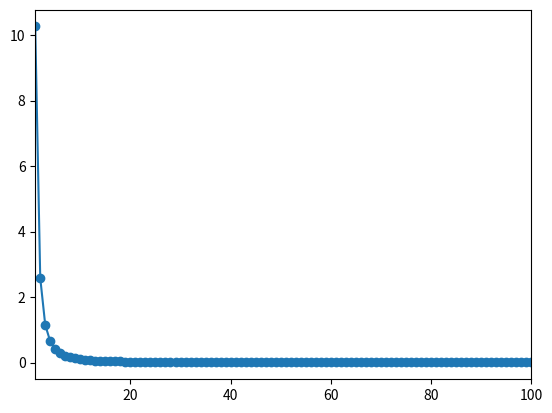

The matplotlib source for this figure:
# -*- coding: utf-8 -*-
"""
Created on Fri Oct  9 00:25:21 2020

@author: jamkavosi
"""

import numpy as np
from scipy.linalg import eigh
import math
import matplotlib.pyplot as plt

def bar(num_elems):
    
    restrained_dofs=[0,]
    #element mass and stiffness matrices for a bar
    m=np.array([[2,1],[1,2]])/(6.*num_elems)
    k=np.array([[1,-1],[-1,1]])*float(num_elems)
    
    
    M=np.zeros((num_elems+1,num_elems+1))
    K=np.zeros((num_elems+1,num_elems+1))
    
##########################################################   
    for i in range(num_elems):
        M_temp=np.zeros((num_elems+1,num_elems+1))
        K_temp=np.zeros((num_elems+1,num_elems+1))
        
        M_temp[i:i+2,i:i+2]=m
        K_temp[i:i+2,i:i+2]=k
        
        M += M_temp
        K += K_temp
##########################################################
    for dof in restrained_dofs:
        for i in [0,1]:
            M=np.delete(M, dof,axis=i)
            K=np.delete(K, dof, axis=i)
    
    
    evals,evecs=eigh(K,M)
    frequencies=np.sqrt(evals)
    
    
    return M, K, frequencies, evecs
        
    #contruct global mass and stifness matices


exact_freq=math.pi/2  
results=[]  
for i in range(1,101):
    M, K, frequencies, evecs = bar(i)
    error=((frequencies[0]-exact_freq)/exact_freq)*100
    results.append((i,error))
    print ('Num elems :{} \t Frequency :{} \t error: {}%'.format(i, round(frequencies[0],3), round(error, 3)))
                          
                             
print('exact_frequency=', round(exact_freq,3))


elements= np.array([x[0] for x in results])
errors= np.array([x[1] for x in results])        


plt.plot(elements,errors, '-o')
plt.xlim(elements[0],elements[-1])  
plt.show()                   
                             
                             
                             
                             
                             
                             
                             
                             
                             
                             
                             
                             
                             
                             
                             
                             
                             
                             
                             
                             
                             
                             
                             
                             
                             
                             
                             
                             
                             
                             
                             
                             
                             
                             
                             
                             
                             
                             
                             
                             
                             
                             
                             
                             
                             
                             
                             
                             
                             
                             
                             
                             
                             
                             
                             
                             
                             
                             
                             
                             
                             
                             
                             
                             
                             
                             
                             
                             
                             
                             
                             
                             
                             
                             
                             
                             
                             
                             
                             
                             
                             
                             
                             
                             
                             
                             
                             
                             
                             
                             
                             
                             
                             
                             
                             
                             
                             
                             
                             
                             
                             
                             
                             
                             
                             
                             
                             
                             
                             
                             
                             
                             
                             
                             
                             
                             
                             
                             
                             
                             
                             
                             
                             
                             
                             
                             
                             
                             
                             
                             
                             
                             
                             
                             
                             
                             
                             
                             
                             
                             
                             
                             
                             
                             
                             
                             
                             
                             
                             
                             
                             
                             
                             
                             
                             
                             
                             
                             
                             
                             
                             
                             
                             
                             
                             
                             
                             
                             
                             
                             
                             
                             
                             
                             
                             
                             
                             
                             
                             
                             
                             
                             
                             
                             
                             
                             
                             
                             
                             
                             
                             
                             
                             
                             
                             
                             
                             
                             
                             
                             
                             
                             
                             
                             
                             
                             
                             
                             
                             
                             
                             
                             
                             
                             
                             
                             
                             
                             
                             
                             
                             
                             
                             
                             
                             
                             
                             
                             
                             
                             
                             
                             
                             
                             
                             
                             
                             
                             
                             
                             
                             
                             
                             
                             
                             
                             
                             
                             
                             
                             
                             
                             
                             
                             
                             
                             
                             
                             
                             
                             
                             
                             
                             
                             
                             
                             
                             
                             
                             
                             
                             
                             
                             
                             
                             
                             
                             
                             
                             
                             
                             
                             
                             
                             
                             
                             
                             
                             
                             
                             
                             
                             
                             
                             
                             
                             
                             
                             
                             
                             
                             
                             
                             
                             
                             
                             
                             
                             
                             
                             
                             
                             
                             
                             
                             
                             
                             
                             
                             
                             
                             
                             
                             
                             
                             
                             
                             
                             
                             
                             
                             
                             
                             
                             
                             
                             
                             
                             
                             
                             
                             
                             
                             
                             
                             
                             
                             
                             
                             
                             
                             
                             
                             
                             
                             
                             
                             
                             
                             
                             
                             
                             
                             
                             
                             
                             
                             
                             
                             
                             
                             
                             
                             
                             
                             
                             
                             
                             
                             
                             
                             
                             
                             
                             
                             
                             
                             
                             
                             
                             
                             
                             
                             
                             
                             
                             
                             
                             
                             
                             
                             
                             
                             
                             
                             
                             
                             
                             
                             
                             
                             
                             
                             
                             
                             
                             
                             
                             
                             
                             
                             
                             
                             
                             
                             
                             
                             
                             
                             
                             
                             
                             
                             
                             
                             
                             
                             
                             
                             
                             
                             
                             
                             
                             
                             
                             
                             
                             
                             
                             
                             
                             
                             
                             
                             
                             
                             
                             
                             
                             
                             
                             
                             
                             
                             
                             
                             
                             
                             
                             
                             
                             
                             
                             
                             
                             
                             
                             
                             
                             
                             
                             
                             
                             
                             
                             
                             
                             
                             
                             
                             
                             
                             
                             
                             
                             
                             
                             
                             
                             
                             
                             
                             
                             
                             
                             
                             
                             
                             
                             
                             
                             
                             
                             
                             
                             
                             
                             
                             
                             
                             
                             
                             
                             
                             
                             
                             
                             
                             
                             
                             
                             
                             
                             
                             
                             
                             
                             
                             
                             
                             
                             
                             
                             
                             
                             
                             
                             
                             
                             
                             
                             
                             
                             
                             
                             
                             
                             
                             
                             
                             
                             
                             
                             
                             
                             
                             
                             
                             
                             
                             
                             
                             
                             
                             
                             
                             
                             
                             
                             
                             
                             
                             
                             
                             
                             
                             
                             
                             
                             
                             
                             
                             
                             
                             
                             
                             
                             
                             
                             
                             
                             
                             
                             
                             
                             
                             
                             
                             
                             
                             
                             
                             
                             
                             
                             
                             
                             
                             
                             
                             
                             
                             
                             
                             
                             
                             
                             
                             
                             
                             
                             
                             
                             
                             
                             
                             
                             
                             
                             
                             
                             
                             
                             
                             
                             
                             
                             
                             
                             
                             
                             
                             
                             
                             
                             
                             
                             
                             
                             
                             
                             
                             
                             
                             
                             
                             
                             
                             
                             
                             
                             
                             
                             
                             
                             
                             
                             
                             
                             
                             
                             
                             
                             
                             
                             
                             
                             
                             
                             
                             
                             
                             
                             
                             
                             
                             
                             
                             
                             
                             
                             
                             
                             
                             
                             
                             
                             
                             
                             
                             
                             
                             
                             
                             
                             
                             
                             
                             
                             
                             
                             
                             
                             
                             
                             
                             
                             
                             
                             
                             
                             
                             
                             
                             
                             
                             
                             
                             
                             
                             
                             
                             
                             
                             
                             
                             
                             
                             
                             
                             
                             
                             
                             
                             
                             
                             
                             
                             
                             
                             
                             
                             
                             
                             
                             
                             
                             
                             
                             
                             
                             
                             
                             
                             
                             
                             
                             
                             
                             
                             
                             
                             
                             
                             
                             
                             
                             
                             
                             
                             
                             
                             
                             
                             
                             
                             
                             
                             
                             
                             
                             
                             
                             
                             
                             
                             
                             
                             
                             
                             
                             
                             
                             
                             
                             
                             
                             
                             
                             
                             
                             
                             
                             
                             
                             
                             
                             
                             
                             
                             
                             
                             
                             
                             
                             
                             
                             
                             
                             
                             
                             
                             
                             
                             
                             
                             
                             
                             
                             
                             
                             
                             
                             
                             
                             
                             
                             
                             
                             
                             
                             
                             
                             
                             
                             
                             
                             
                             
                             
                             
                             
                             
                             
                             
                             
                             
                             
                             
                             
                             
                             
                             
                             
                             
                             
                             
                             
                             
                             
                             
                             
                             
                             
                             
                             
                             
                             
                             
                             
                             
                             
                             
                             
                             
                             
                             
                             
                             
                             
                             
                             
                             
                             
                             
                             
                             
                             
                             
                             
                             
                             
                             
                             
                             
                             
                             
                             
                             
                             
                             
                             
                             
                             
                             
                             
                             
                             
                             
                             
                             
                             
                             
                             
                             
                             
                             
                             
                             
                             
                             
                             
                             
                             
                             
                             
                             
                             
                             
                             
                             
                             
                             
                             
                             
                             
                             
                             
                             
                             
                             
                             
                             
                             
                             
                             
                             
                             
                             
                             
                             
                             
                             
                             
                             
                             
                             
                             
                             
                             
                             
                             
                             
                             
                             
                             
                             
                             
                             
                             
                             
                             
                             
                             
                             
                             
                             
                             
                             
                             
                             
                             
                             
                             
                             
                             
                             
                             
                             
                             
                             
                             
                             
                             
                             
                             
                             
                             
                             
                             
                             
                             
                             
                             
                             
                             
                             
                             
                             
                             
                             
                             
                             
                             
                             
                             
                             
                             
                             
                             
                             
                             
                             
                             
                             
                             
                             
                             
                             
                             
                             
                             
                             
                             
                             
                             
                             
                             
                             
                             
                             
                             
                             
                             
                             
                             
                             
                             
                             
                             
                             
                             
                             
                             
                             
                             
                             
                             
                             
                             
                             
                             
                             
                             
                             
                             
                             
                             
                             
                             
                             
                             
                             
                             
                             
                             
                             
                             
                             
                             
                             
                             
                             
                             
                             
                             
                             
                             
                             
                             
                             
                             
                             
                             
                             
                             
                             
                             
                             
                             
                             
                             
                             
                             
                             
                             
                             
                             
                             
                             
                             
                             
                             
                             
                             
                             
                             
                             
                             
                             
                             
                             
                             
                             
                             
                             
                             
                             
                             
                             
                             
                             
                             
                             
                             
                             
                             
                             
                             
                             
                             
                             
                             
                             
                             
                             
                             
                             
                             
                             
                             
                             
                             
                             
                             
                             
                             
                             
                             
                             
                             
                             
                             
                             
                             
                             
                             
                             
                             
                             
                             
                             
                             
                             
                             
                             
                             
                             
                             
                             
                             
                             
                             
                             
                             
                             
                             
                             
                             
                             
                             
                             
                             
                             
                             
                             
                             
                             
                             
                             
                             
                             
                             
                             
                             
                             
                             
                             
                             
                             
                             
                             
                             
                             
                             
                             
                             
                             
                             
                             
                             
                             
                             
                             
                             
                             
                             
                             
                             
                             
                             
                             
                             
                             
                             
                             
                             
                             
                             
                             
                             
                             
                             
                             
                             
                             
                             
                             
                             
                             
                             
                             
                             
                             
                             
                             
                             
                             
                             
                             
                             
                             
                             
                             
                             
                             
                             
                             
                             
                             
                             
                             
                             
                             
                             
                             
                             
                             
                             
                             
                             
                             
                             
                             
                             
                             
                             
                             
                             
                             
                             
                             
                             
                             
                             
                             
                             
                             
                             
                             
                             
                             
                             
                             
                             
                             
                             
                             
                             
                             
                             
                             
                             
                             
                             
                             
                             
                             
                             
                             
                             
                             
                             
                             
                             
                             
                             
                             
                             
                             
                             
                             
                             
                             
                             
                             
                             
                             
                             
                             
                             
                             
                             
                             
                             
                             
                             
                             
                             
                             
                             
                             
                             
                             
                             
                             
                             
                             
                             
                             
                             
                             
                             
                             
                             
                             
                             
                             
                             
                             
                             
                             
                             
                             
                             
                             
                             
                             
                             
                             
                             
                             
                             
                             
                             
                             
                             
                             
                             
                             
                             
                             
                             
                             
                             
                             
                             
                             
                             
                             
                             
                             
                             
                             
                             
                             
                             
                             
                             
                             
                             
                             
                             
                             
                             
                             
                             
                             
                             
                             
                             
                             
                             
                             
                             
                             
                             
                             
                             
                             
                             
                             
                             
                             
                             
                             
                             
                             
                             
                             
                             
                             
                             
                             
                             
                             
                             
                             
                             
                             
                             
                             
                             
                             
                             
                             
                             
                             
                             
                             
                             
                             
                             
                             
                             
                             
                             
                             
                             
                             
                             
                             
                             
                             
                             
                             
                             
                             
                             
                             
                             
                             
                             
                             
                             
                             
                             
                             
                             
                             
                             
                             
                             
                             
                             
                             
                             
                             
                             
                             
                             
                             
                             
                             
                             
                             
                             
                             
                             
                             
                             
                             
                             
                             
                             
                             
                             
                             
                             
                             
                             
                             
                             
                             
                             
                             
                             
                             
                             
                             
                             
                             
                             
                             
                             
                             
                             
                             
                             
                             
                             
                             
                             
                             
                             
                             
                             
                             
                             
                             
                             
                             
                             
                             
                             
                             
                             
                             
                             
                             
                             
                             
                             
                             
                             
                             
                             
                             
                             
                             
                             
                             
                             
                             
                             
                             
                             
                             
                             
                             
                             
                             
                             
                             
                             
                             
                             
                             
                             
                             
                             
                             
                             
                             
                             
                             
                             
                             
                             
                             
                             
                             
                             
                             
                             
                             
                             
                             
                             
                             
                             
                             
                             
                             
                             
                             
                             
                             
                             
                             
                             
                             
                             
                             
                             
                             
                             
                             
                             
                             
                             
                             
                             
                             
                             
                             
                             
                             
                             
                             
                             
                             
                             
                             
                             
                             
                             
                             
                             
                             
                             
                             
                             
                             
                             
                             
                             
                             
                             
                             
                             
                             
                             
                             
                             
                             
                             
                             
                             
                             
                             
                             
                             
                             
                             
                             
                             
                             
                             
                             
                             
                             
                             
                             
                             
                             
                             
                             
                             
                             
                             
                             
                             
                             
                             
                             
                             
                             
                             
                             
                             
                             
                             
                             
                             
                             
                             
                             
                             
                             
                             
                             
                             
                             
                             
                             
                             
                             
                             
                             
                             
                             
                             
                             
                             
                             
                             
                             
                             
                             
                             
                             
                             
                             
                             
                             
                             
                             
                             
                             
                             
                             
                             
                             
                             
                             
                             
                             
                             
                             
                             
                             
                             
                             
                             
                             
                             
                             
                             
                             
                             
                             
                             
                             
                             
                             
                             
                             
                             
                             
                             
                             
                             
                             
                             
                             
                             
                             
                             
                             
                             
                             
                             
                             
                             
                             
                             
                             
                             
                             
                             
                             
                             
                             
                             
                             
                             
                             
                             
                             
                             
                             
                             
                             
                             
                             
                             
                             
                             
                             
                             
                             
                             
                             
                             
                             
                             
                             
                             
                             
                             
                             
                             
                             
                             
                             
                             
                             
                             
                             
                             
                             
                             
                             
                             
                             
                             
                             
                             
                             
                             
                             
                             
                             
                             
                             
                             
                             
                             
                             
                             
                             
                             
                             
                             
                             
                             
                             
                             
                             
                             
                             
                             
                             
                             
                             
                             
                             
                             
                             
                             
                             
                             
                             
                             
                             
                             
                             
                             
                             
                             
                             
                             
                             
                             
                             
                             
                             
                             
                             
                             
                             
                             
                             
                             
                             
                             
                             
                             
                             
                             
                             
                             
                             
                             
                             
                             
                             
                             
                             
                             
                             
                             
                             
                             
                             
                             
                             
                             
                             
                             
                             
                             
                             
                             
                             
                             
                             
                             
                             
                             
                             
                             
                             
                             
                             
                             
                             
                             
                             
                             
                             
                             
                             
                             
                             
                             
                             
                             
                             
                             
                             
                             
                             
                             
                             
                             
                             
                             
                             
                             
                             
                             
                             
                             
                             
                             
                             
                             
                             
                             
                             
                             
                             
                             
                             
                             
                             
                             
                             
                             
                             
                             
                             
                             
                             
                             
                             
                             
                             
                             
                             
                             
                             
                             
                             
                             
                             
                             
                             
                             
                             
                             
                             
                             
                             
                             
                             
                             
                             
                             
                             
                             
                             
                             
                             
                             
                             
                             
                             
                             
                             
                             
                             
                             
                             
                             
                             
                             
                             
                             
                             
                             
                             
                             
                             
                             
                             
                             
                             
                             
                             
                             
                             
                             
                             
                             
                             
                             
                             
                             
                             
                             
                             
                             
                             
                             
                             
                             
                             
                             
                             
                             
                             
                             
                             
                             
                             
                             
                             
                             
                             
                             
                             
                             
                             
                             
                             
                             
                             
                             
                             
                             
                             
                             
                             
                             
                             
                             
                             
                             
                             
                             
                             
                             
                             
                             
                             
                             
                             
                             
                             
                             
                             
                             
                             
                             
                             
                             
                             
                             
                             
                             
                             
                             
                             
                             
                             
                             
                             
                             
                             
                             
                             
                             
                             
                             
                             
                             
                             
                             
                             
                             
                             
                             
                             
                             
                             
                             
                             
                             
                             
                             
                             
                             
                             
                             
                             
                             
                             
                             
                             
                             
                             
                             
                             
                             
                             
                             
                             
                             
                             
                             
                             
                             
                             
                             
                             
                             
                             
                             
                             
                             
                             
                             
                             
                             
                             
                             
                             
                             
                             
                             
                             
                             
                             
                             
                             
                             
                             
                             
                             
                             
                             
                             
                             
                             
                             
                             
                             
                             
                             
                             
                             
                             
                             
                             
                             
                             
                             
                             
                             
                             
                             
                             
                             
                             
                             
                             
                             
                             
                             
                             
                             
                             
                             
                             
                             
                             
                             
                             
                             
                             
                             
                             
                             
                             
                             
                             
                             
                             
                             
                             
                             
                             
                             
                             
                             
                             
                             
                             
                             
                             
                             
                             
                             
                             
                             
                             
                             
                             
                             
                             
                             
                             
                             
                             
                             
                             
                             
                             
                             
                             
                             
                             
                             
                             
                             
                             
                             
                             
                             
                             
                             
                             
                             
                             
                             
                             
                             
                             
                             
                             
                             
                             
                             
                             
                             
                             
                             
                             
                             
                             
                             
                             
                             
                             
                             
                             
                             
                             
                             
                             
                             
                             
                             
                             
                             
                             
                             
                             
                             
                             
                             
                             
                             
                             
                             
                             
                             
                             
                             
                             
                             
                             
                             
                             
                             
                             
                             
                             
                             
                             
                             
                             
                             
                             
                             
                             
                             
                             
                             
                             
                             
                             
                             
                             
                             
                             
                             
                             
                             
                             
                             
                             
                             
                             
                             
                             
                             
                             
                             
                             
                             
                             
                             
                             
                             
                             
                             
                             
                             
                             
                             
                             
                             
                             
                             
                             
                             
                             
                             
                             
                             
                             
                             
                             
                             
                             
                             
                             
                             
                             
                             
                             
                             
                             
                             
                             
                             
                             
                             
                             
                             
                             
                             
                             
                             
                             
                             
                             
                             
                             
                             
                             
                             
                             
                             
                             
                             
                             
                             
                             
                             
                             
                             
                             
                             
                             
                             
                             
                             
                             
                             
                             
                             
                             
                             
                             
                             
                             
                             
                             
                             
                             
                             
                             
                             
                             
                             
                             
                             
                             
                             
                             
                             
                             
                             
                             
                             
                             
                             
                             
                             
                             
                             
                             
                             
                             
                             
                             
                             
                             
                             
                             
                             
                             
                             
                             
                             
                             
                             
                             
                             
                             
                             
                             
                             
                             
                             
                             
                             
                             
                             
                             
                             
                             
                             
                             
                             
                             
                             
                             
                             
                             
                             
                             
                             
                             
                             
                             
                             
                             
                             
                             
                             
                             
                             
                             
                             
                             
                             
                             
                             
                             
                             
                             
                             
                             
                             
                             
                             
                             
                             
                             
                             
                             
                             
                             
                             
                             
                             
                             
                             
                             
                             
                             
                             
                             
                             
                             
                             
                             
                             
                             
                             
                             
                             
                             
                             
                             
                             
                             
                             
                             
                             
                             
                             
                             
                             
                             
                             
                             
                             
                             
                             
                             
                             
                             
                             
                             
                             
                             
                             
                             
                             
                             
                             
                             
                             
                             
                             
                             
                             
                             
                             
                             
                             
                             
                             
                             
                             
                             
                             
                             
                             
                             
                             
                             
                             
                             
                             
                             
                             
                             
                             
                             
                             
                             
                             
                             
                             
                             
                             
                             
                             
                             
                             
                             
                             
                             
                             
                             
                             
                             
                             
                             
                             
                             
                             
                             
                             
                             
                             
                             
                             
                             
                             
                             
                             
                             
                             
                             
                             
                             
                             
                             
                             
                             
                             
                             
                             
                             
                             
                             
                             
                             
                             
                             
                             
                             
                             
                             
                             
                             
                             
                             
                             
                             
                             
                             
                             
                             
                             
                             
                             
                             
                             
                             
                             
                             
                             
                             
                             
                             
                             
                             
                             
                             
                             
                             
                             
                             
                             
                             
                             
                             
                             
                             
                             
                             
                             
                             
                             
                             
                             
                             
                             
                             
                             
                             
                             
                             
                             
                             
                             
                             
                             
                             
                             
                             
                             
                             
                             
                             
                             
                             
                             
                             
                             
                             
                             
                             
                             
                             
                             
                             
                             
                             
                             
                             
                             
                             
                             
                             
                             
                             
                             
                             
                             
                             
                             
                             
                             
                             
                             
                             
                             
                             
                             
                             
                             
                             
                             
                             
                             
                             
                             
                             
                             
                             
                             
                             
                             
                             
                             
                             
                             
                             
                             
                             
                             
                             
                             
                             
                             
                             
                             
                             
                             
                             
                             
                             
                             
                             
                             
                             
                             
                             
                             
                             
                             
                             
                             
                             
                             
                             
                             
                             
                             
                             
                             
                             
                             
                             
                             
                             
                             
                             
                             
                             
                             
                             
                             
                             
                             
                             
                             
                             
                             
                             
                             
                             
                             
                             
                             
                             
                             
                             
                             
                             
                             
                             
                             
                             
                             
                             
                             
                             
                             
                             
                             
                             
                             
                             
                             
                             
                             
                             
                             
                             
                             
                             
                             
                             
                             
                             
                             
                             
                             
                             
                             
                             
                             
                             
                             
                             
                             
                             
                             
                             
                             
                             
                             
                             
                             
                             
                             
                             
                             
                             
                             
                             
                             
                             
                             
                             
                             
                             
                             
                             
                             
                             
                             
                             
                             
                             
                             
                             
                             
                             
                             
                             
                             
                             
                             
                             
                             
                             
                             
                             
                             
                             
                             
                             
                             
                             
                             
                             
                             
                             
                             
                             
                             
                             
                             
                             
                             
                             
                             
                             
                             
                             
                             
                             
                             
                             
                             
                             
                             
                             
                             
                             
                             
                             
                             
                             
                             
                             
                             
                             
                             
                             
                             
                             
                             
                             
                             
                             
                             
                             
                             
                             
                             
                             
                             
                             
                             
                             
                             
                             
                             
                             
                             
                             
                             
                             
                             
                             
                             
                             
                             
                             
                             
                             
                             
                             
                             
                             
                             
                             
                             
                             
                             
                             
                             
                             
                             
                             
                             
                             
                             
                             
                             
                             
                             
                             
                             
                             
                             
                             
                             
                             
                             
                             
                             
                             
                             
                             
                             
                             
                             
                             
                             
                             
                             
                             
                             
                             
                             
                             
                             
                             
                             
                             
                             
                             
                             
                             
                             
                             
                             
                             
                             
                             
                             
                             
                             
                             
                             
                             
                             
                             
                             
                             
                             
                             
                             
                             
                             
                             
                             
                             
                             
                             
                             
                             
                             
                             
                             
                             
                             
                             
                             
                             
                             
                             
                             
                             
                             
                             
                             
                             
                             
                             
                             
                             
                             
                             
                             
                             
                             
                             
                             
                             
                             
                             
                             
                             
                             
                             
                             
                             
                             
                             
                             
                             
                             
                             
                             
                             
                             
                             
                             
                             
                             
                             
                             
                             
                             
                             
                             
                             
                             
                             
                             
                             
                             
                             
                             
                             
                             
                             
                             
                             
                             
                             
                             
                             
                             
                             
                             
                             
                             
                             
                             
                             
                             
                             
                             
                             
                             
                             
                             
                             
                             
                             
                             
                             
                             
                             
                             
                             
                             
                             
                             
                             
                             
                             
                             
                             
                             
                             
                             
                             
                             
                             
                             
                             
                             
                             
                             
                             
                             
                             
                             
                             
                             
                             
                             
                             
                             
                             
                             
                             
                             
                             
                             
                             
                             
                             
                             
                             
                             
                             
                             
                             
                             
                             
                             
                             
                             
                             
                             
                             
                             
                             
                             
                             
                             
                             
                             
                             
                             
                             
                             
                             
                             
                             
                             
                             
                             
                             
                             
                             
                             
                             
                             
                             
                             
                             
                             
                             
                             
                             
                             
                             
                             
                             
                             
                             
                             
                             
                             
                             
                             
                             
                             
                             
                             
                             
                             
                             
                             
                             
                             
                             
                             
                             
                             
                             
                             
                             
                             
                             
                             
                             
                             
                             
                             
                             
                             
                             
                             
                             
                             
                             
                             
                             
                             
                             
                             
                             
                             
                             
                             
                             
                             
                             
                             
                             
                             
                             
                             
                             
                             
                             
                             
                             
                             
                             
                             
                             
                             
                             
                             
                             
                             
                             
                             
                             
                             
                             
                             
                             
                             
                             
                             
                             
                             
                             
                             
                             
                             
                             
                             
                             
                             
                             
                             
                             
                             
                             
                             
                             
                             
                             
                             
                             
                             
                             
                             
                             
                             
                             
                             
                             
                             
                             
                             
                             
                             
                             
                             
                             
                             
                             
                             
                             
                             
                             
                             
                             
                             
                             
                             
                             
                             
                             
                             
                             
                             
                             
                             
                             
                             
                             
                             
                             
                             
                             
                             
                             
                             
                             
                             
                             
                             
                             
                             
                             
                             
                             
                             
                             
                             
                             
                             
                             
                             
                             
                             
                             
                             
                             
                             
                             
                             
                             
                             
                             
                             
                             
                             
                             
                             
                             
                             
                             
                             
                             
                             
                             
                             
                             
                             
                             
                             
                             
                             
                             
                             
                             
                             
                             
                             
                             
                             
                             
                             
                             
                             
                             
                             
                             
                             
                             
                             
                             
                             
                             
                             
                             
                             
                             
                             
                             
                             
                             
                             
                             
                             
                             
                             
                             
                             
                             
                             
                             
                             
                             
                             
                             
                             
                             
                             
                             
                             
                             
                             
                             
                             
                             
                             
                             
                             
                             
                             
                             
                             
                             
                             
                             
                             
                             
                             
                             
                             
                             
                             
                             
                             
                             
                             
                             
                             
                             
                             
                             
                             
                             
                             
                             
                             
                             
                             
                             
                             
                             
                             
                             
                             
                             
                             
                             
                             
                             
                             
                             
                             
                             
                             
                             
                             
                             
                             
                             
                             
                             
                             
                             
                             
                             
                             
                             
                             
                             
                             
                             
                             
                             
                             
                             
                             
                             
                             
                             
                             
                             
                             
                             
                             
                             
                             
                             
                             
                             
                             
                             
                             
                             
                             
                             
                             
                             
                             
                             
                             
                             
                             
                             
                             
                             
                             
                             
                             
                             
                             
                             
                             
                             
                             
                             
                             
                             
                             
                             
                             
                             
                             
                             
                             
                             
                             
                             
                             
                             
                             
                             
                             
                             
                             
                             
                             
                             
                             
                             
                             
                             
                             
                             
                             
                             
                             
                             
                             
                             
                             
                             
                             
                             
                             
                             
                             
                             
                             
                             
                             
                             
                             
                             
                             
                             
                             
                             
                             
                             
                             
                             
                             
                             
                             
                             
                             
                             
                             
                             
                             
                             
                             
                             
                             
                             
                             
                             
                             
                             
                             
                             
                             
                             
                             
                             
                             
                             
                             
                             
                             
                             
                             
                             
                             
                             
                             
                             
                             
                             
                             
                             
                             
                             
                             
                             
                             
                             
                             
                             
                             
                             
                             
                             
                             
                             
                             
                             
                             
                             
                             
                             
                             
                             
                             
                             
                             
                             
                             
                             
                             
                             
                             
                             
                             
                             
                             
                             
                             
                             
                             
                             
                             
                             
                             
                             
                             
                             
                             
                             
                             
                             
                             
                             
                             
                             
                             
                             
                             
                             
                             
                             
                             
                             
                             
                             
                             
                             
                             
                             
                             
                             
                             
                             
                             
                             
                             
                             
                             
                             
                             
                             
                             
                             
                             
                             
                             
                             
                             
                             
                             
                             
                             
                             
                             
                             
                             
                             
                             
                             
                             
                             
                             
                             
                             
                             
                             
                             
                             
                             
                             
                             
                             
                             
                             
                             
                             
                             
                             
                             
                             
                             
                             
                             
                             
                             
                             
                             
                             
                             
                             
                             
                             
                             
                             
                             
                             
                             
                             
                             
                             
                             
                             
                             
                             
                             
                             
                             
                             
                             
                             
                             
                             
                             
                             
                             
                             
                             
                             
                             
                             
                             
                             
                             
                             
                             
                             
                             
                             
                             
                             
                             
                             
                             
                             
                             
                             
                             
                             
                             
                             
                             
                             
                             
                             
                             
                             
                             
                             
                             
                             
                             
                             
                             
                             
                             
                             
                             
                             
                             
                             
                             
                             
                             
                             
                             
                             
                             
                             
                             
                             
                             
                             
                             
                             
                             
                             
                             
                             
                             
                             
                             
                             
                             
                             
                             
                             
                             
                             
                             
                             
                             
                             
                             
                             
                             
                             
                             
                             
                             
                             
                             
                             
                             
                             
                             
                             
                             
                             
                             
                             
                             
                             
                             
                             
                             
                             
                             
                             
                             
                             
                             
                             
                             
                             
                             
                             
                             
                             
                             
                             
                             
                             
                             
                             
                             
                             
                             
                             
                             
                             
                             
                             
                             
                             
                             
                             
                             
                             
                             
                             
                             
                             
                             
                             
                             
                             
                             
                             
                             
                             
                             
                             
                             
                             
                             
                             
                             
                             
                             
                             
                             
                             
                             
                             
                             
                             
                             
                             
                             
                             
                             
                             
                             
                             
                             
                             
                             
                             
                             
                             
                             
                             
                             
                             
                             
                             
                             
                             
                             
                             
                             
                             
                             
                             
                             
                             
                             
                             
                             
                             
                             
                             
                             
                             
                             
                             
                             
                             
                             
                             
                             
                             
                             
                             
                             
                             
                             
                             
                             
                             
                             
                             
                             
                             
                             
                             
                             
                             
                             
                             
                             
                             
                             
                             
                             
                             
                             
                             
                             
                             
                             
                             
                             
                             
                             
                             
                             
                             
                             
                             
                             
                             
                             
                             
                             
                             
                             
                             
                             
                             
                             
                             
                             
                             
                             
                             
                             
                             
                             
                             
                             
                             
                             
                             
                             
                             
                             
                             
                             
                             
                             
                             
                             
                             
                             
                             
                             
                             
                             
                             
                             
                             
                             
                             
                             
                             
                             
                             
                             
                             
                             
                             
                             
                             
                             
                             
                             
                             
                             
                             
                             
                             
                             
                             
                             
                             
                             
                             
                             
                             
                             
                             
                             
                             
                             
                             
                             
                             
                             
                             
                             
                             
                             
                             
                             
                             
                             
                             
                             
                             
                             
                             
                             
                             
                             
                             
                             
                             
                             
                             
                             
                             
                             
                             
                             
                             
                             
                             
                             
                             
                             
                             
                             
                             
                             
                             
                             
                             
                             
                             
                             
                             
                             
                             
                             
                             
                             
                             
                             
                             
                             
                             
                             
                             
                             
                             
                             
                             
                             
                             
                             
                             
                             
                             
                             
                             
                             
                             
                             
                             
                             
                             
                             
                             
                             
                             
                             
                             
                             
                             
                             
                             
                             
                             
                             
                             
                             
                             
                             
                             
                             
                             
                             
                             
                             
                             
                             
                             
                             
                             
                             
                             
                             
                             
                             
                             
                             
                             
                             
                             
                             
                             
                             
                             
                             
                             
                             
                             
                             
                             
                             
                             
                             
                             
                             
                             
                             
                             
                             
                             
                             
                             
                             
                             
                             
                             
                             
                             
                             
                             
                             
                             
                             
                             
                             
                             
                             
                             
                             
                             
                             
                             
                             
                             
                             
                             
                             
                             
                             
                             
                             
                             
                             
                             
                             
                             
                             
                             
                             
                             
                             
                             
                             
                             
                             
                             
                             
                             
                             
                             
                             
                             
                             
                             
                             
                             
                             
                             
                             
                             
                             
                             
                             
                             
                             
                             
                             
                             
                             
                             
                             
                             
                             
                             
                             
                             
                             
                             
                             
                             
                             
                             
                             
                             
                             
                             
                             
                             
                             
                             
                             
                             
                             
                             
                             
                             
                             
                             
                             
                             
                             
                             
                             
                             
                             
                             
                             
                             
                             
                             
                             
                             
                             
                             
                             
                             
                             
                             
                             
                             
                             
                             
                             
                             
                             
                             
                             
                             
                             
                             
                             
                             
                             
                             
                             
                             
                             
                             
                             
                             
                             
                             
                             
                             
                             
                             
                             
                             
                             
                             
                             
                             
                             
                             
                             
                             
                             
                             
                             
                             
                             
                             
                             
                             
                             
                             
                             
                             
                             
                             
                             
                             
                             
                             
                             
                             
                             
                             
                             
                             
                             
                             
                             
                             
                             
                             
                             
                             
                             
                             
                             
                             
                             
                             
                             
                             
                             
                             
                             
                             
                             
                             
                             
                             
                             
                             
                             
                             
                             
                             
                             
                             
                             
                             
                             
                             
                             
                             
                             
                             
                             
                             
                             
                             
                             
                             
                             
                             
                             
                             
                             
                             
                             
                             
                             
                             
                             
                             
                             
                             
                             
                             
                             
                             
                             
                             
                             
                             
                             
                             
                             
                             
                             
                             
                             
                             
                             
                             
                             
                             
                             
                             
                             
                             
                             
                             
                             
                             
                             
                             
                             
                             
                             
                             
                             
                             
                             
                             
                             
                             
                             
                             
                             
                             
                             
                             
                             
                             
                             
                             
                             
                             
                             
                             
                             
                             
                             
                             
                             
                             
                             
                             
                             
                             
                             
                             
                             
                             
                             
                             
                             
                             
                             
                             
                             
                             
                             
                             
                             
                             
                             
                             
                             
                             
                             
                             
                             
                             
                             
                             
                             
                             
                             
                             
                             
                             
                             
                             
                             
                             
                             
                             
                             
                             
                             
                             
                             
                             
                             
                             
                             
                             
                             
                             
                             
                             
                             
                             
                             
                             
                             
                             
                             
                             
                             
                             
                             
                             
                             
                             
                             
                             
                             
                             
                             
                             
                             
                             
                             
                             
                             
                             
                             
                             
                             
                             
                             
                             
                             
                             
                             
                             
                             
                             
                             
                             
                             
                             
                             
                             
                             
                             
                             
                             
                             
                             
                             
                             
                             
                             
                             
                             
                             
                             
                             
                             
                             
                             
                             
                             
                             
                             
                             
                             
                             
                             
                             
                             
                             
                             
                             
                             
                             
                             
                             
                             
                             
                             
                             
                             
                             
                             
                             
                             
                             
                             
                             
                             
                             
                             
                             
                             
                             
                             
                             
                             
                             
                             
                             
                             
                             
                             
                             
                             
                             
                             
                             
                             
                             
                             
                             
                             
                             
                             
                             
                             
                             
                             
                             
                             
                             
                             
                             
                             
                             
                             
                             
                             
                             
                             
                             
                             
                             
                             
                             
                             
                             
                             
                             
                             
                             
                             
                             
                             
                             
                             
                             
                             
                             
                             
                             
                             
                             
                             
                             
                             
                             
                             
                             
                             
                             
                             
                             
                             
                             
                             
                             
                             
                             
                             
                             
                             
                             
                             
                             
                             
                             
                             
                             
                             
                             
                             
                             
                             
                             
                             
                             
                             
                             
                             
                             
                             
                             
                             
                             
                             
                             
                             
                             
                             
                             
                             
                             
                             
                             
                             
                             
                             
                             
                             
                             
                             
                             
                             
                             
                             
                             
                             
                             
                             
                             
                             
                             
                             
                             
                             
                             
                             
                             
                             
                             
                             
                             
                             
                             
                             
                             
                             
                             
                             
                             
                             
                             
                             
                             
                             
                             
                             
                             
                             
                             
                             
                             
                             
                             
                             
                             
                             
                             
                             
                             
                             
                             
                             
                             
                             
                             
                             
                             
                             
                             
                             
                             
                             
                             
                             
                             
                             
                             
                             
                             
                             
                             
                             
                             
                             
                             
                             
                             
                             
                             
                             
                             
                             
                             
                             
                             
                             
                             
                             
                             
                             
                             
                             
                             
                             
                             
                             
                             
                             
                             
                             
                             
                             
                             
                             
                             
                             
                             
                             
                             
                             
                             
                             
                             
                             
                             
                             
                             
                             
                             
                             
                             
                             
                             
                             
                             
                             
                             
                             
                             
                             
                             
                             
                             
                             
                             
                             
                             
                             
                             
                             
                             
                             
                             
                             
                             
                             
                             
                             
                             
                             
                             
                             
                             
                             
                             
                             
                             
                             
                             
                             
                             
                             
                             
                             
                             
                             
                             
                             
                             
                             
                             
                             
                             
                             
                             
                             
                             
                             
                             
                             
                             
                             
                             
                             
                             
                             
                             
                             
                             
                             
                             
                             
                             
                             
                             
                             
                             
                             
                             
                             
                             
                             
                             
                             
                             
                             
                             
                             
                             
                             
                             
                             
                             
                             
                             
                             
                             
                             
                             
                             
                             
                             
                             
                             
                             
                             
                             
                             
                             
                             
                             
                             
                             
                             
                             
                             
                             
                             
                             
                             
                             
                             
                             
                             
                             
                             
                             
                             
                             
                             
                             
                             
                             
                             
                             
                             
                             
                             
                             
                             
                             
                             
                             
                             
                             
                             
                             
                             
                             
                             
                             
                             
                             
                             
                             
                             
                             
                             
                             
                             
                             
                             
                             
                             
                             
                             
                             
                             
                             
                             
                             
                             
                             
                             
                             
                             
                             
                             
                             
                             
                             
                             
                             
                             
                             
                             
                             
                             
                             
                             
                             
                             
                             
                             
                             
                             
                             
                             
                             
                             
                             
                             
                             
                             
                             
                             
                             
                             
                             
                             
                             
                             
                             
                             
                             
                             
                             
                             
                             
                             
                             
                             
                             
                             
                             
                             
                             
                             
                             
                             
                             
                             
                             
                             
                             
                             
                             
                             
                             
                             
                             
                             
                             
                             
                             
                             
                             
                             
                             
                             
                             
                             
                             
                             
                             
                             
                             
                             
                             
                             
                             
                             
                             
                             
                             
                             
                             
                             
                             
                             
                             
                             
                             
                             
                             
                             
                             
                             
                             
                             
                             
                             
                             
                             
                             
                             
                             
                             
                             
                             
                             
                             
                             
                             
                             
                             
                             
                             
                             
                             
                             
                             
                             
                             
                             
                             
                             
                             
                             
                             
                             
                             
                             
                             
                             
                             
                             
                             
                             
                             
                             
                             
                             
                             
                             
                             
                             
                             
                             
                             
                             
                             
                             
                             
                             
                             
                             
                             
                             
                             
                             
                             
                             
                             
                             
                             
                             
                             
                             
                             
                             
                             
                             
                             
                             
                             
                             
                             
                             
                             
                             
                             
                             
                             
                             
                             
                             
                             
                             
                             
                             
                             
                             
                             
                             
                             
                             
                             
                             
                             
                             
                             
                             
                             
